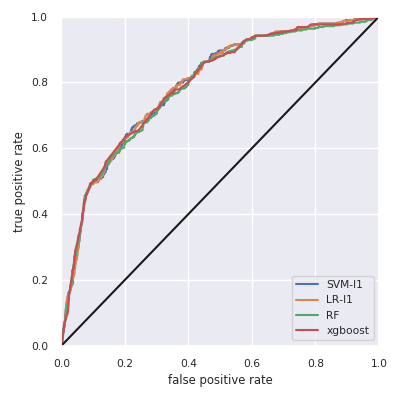

The table this chart was drawn from, first rows:
, skl-SVM-l1, skl-LR-l1, skl-RF, xgboost
Accuracy, 0.833, 0.832, 0.808, 0.833
F1w, 0.824, 0.821, 0.723, 0.821
AUC, 0.794, 0.794, 0.789, 0.793
